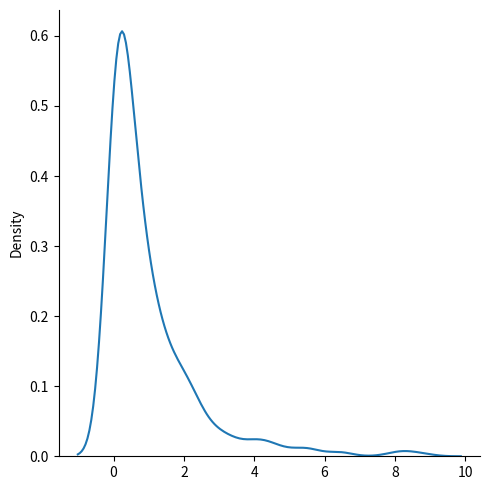

Reproduce this figure in Python.
from numpy import random
import matplotlib.pyplot as plt
import seaborn as sns

sns.displot(random.chisquare(df=1, size=1000), kind="kde")
plt.show()
